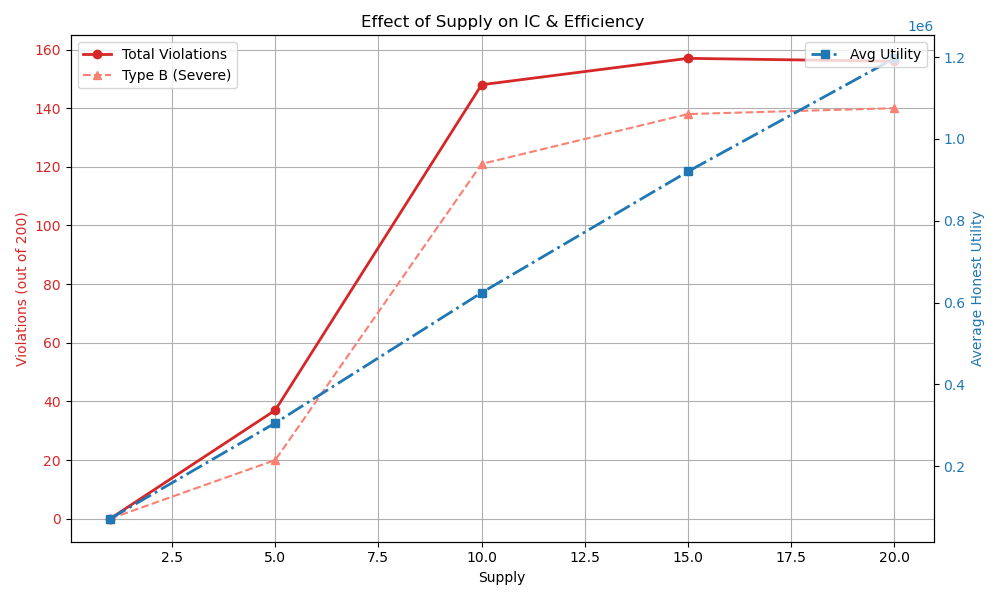

The data file committed next to this chart (first rows):
parameter, violation_total, violation_type_a, violation_type_b, avg_utility
1, 0, 0, 0, 71589
5, 37, 17, 20, 305422
10, 148, 22, 121, 623997
15, 157, 10, 138, 920250
20, 156, 7, 140, 1196793
